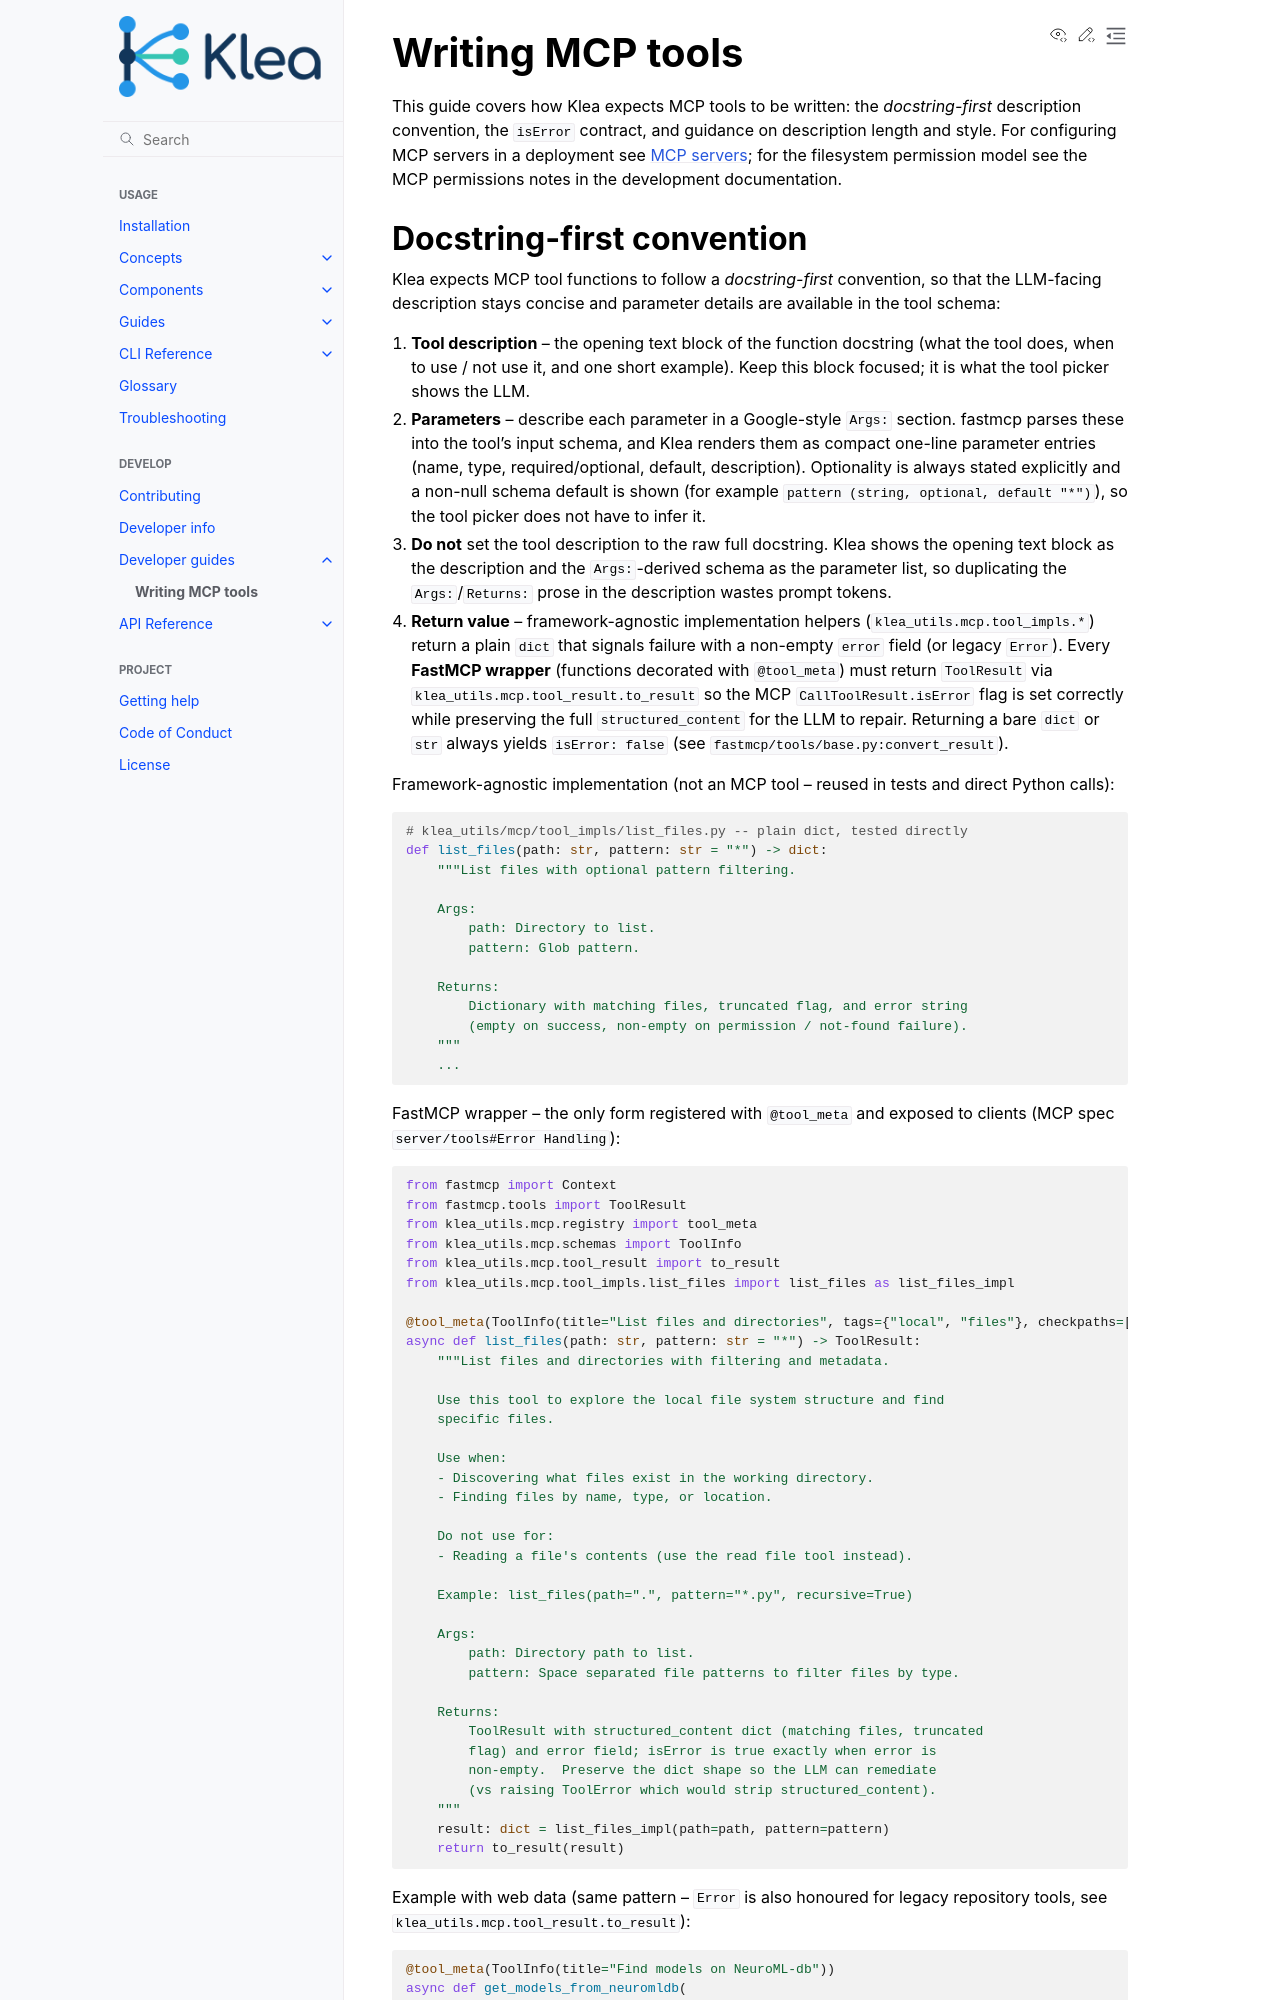

repository: NeuroML/klea · page: developer-guides/writing-mcp-tools.html · generator: sphinx

Writing MCP tools
=================

This guide covers how Klea expects MCP tools to be written: the
*docstring-first* description convention, the ``isError`` contract, and
guidance on description length and style.  For configuring MCP servers in
a deployment see :doc:`../components/mcp-servers`; for the filesystem
permission model see the MCP permissions notes in the development
documentation.
